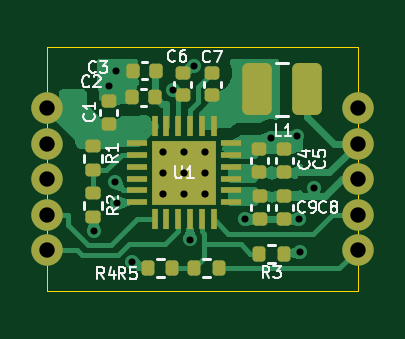
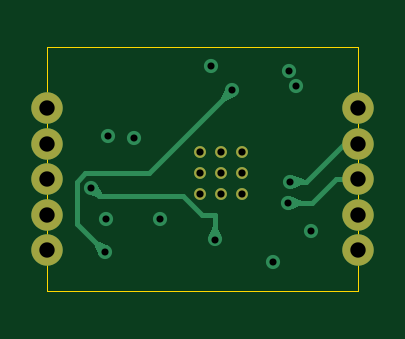
Circuit board: 13 layer files. Board 13.2 x 10.4 mm.
- bottom_copper: BatteryBoard-B_Cu.gbr (6140 bytes)
- bottom_mask: BatteryBoard-B_Mask.gbr (1059 bytes)
- paste: BatteryBoard-B_Paste.gbr (470 bytes)
- bottom_silk: BatteryBoard-B_Silkscreen.gbr (471 bytes)
- outline: BatteryBoard-Edge_Cuts.gbr (703 bytes)
- top_copper: BatteryBoard-F_Cu.gbr (37413 bytes)
- top_mask: BatteryBoard-F_Mask.gbr (4125 bytes)
- paste: BatteryBoard-F_Paste.gbr (9631 bytes)
- top_silk: BatteryBoard-F_Silkscreen.gbr (21110 bytes)
- inner_copper: BatteryBoard-In1_Cu.gbr (14454 bytes)
- inner_copper: BatteryBoard-In2_Cu.gbr (14454 bytes)
- drill: BatteryBoard-NPTH.drl (277 bytes)
- drill: BatteryBoard-PTH.drl (1036 bytes)

=== bottom_copper: BatteryBoard-B_Cu.gbr ===
%TF.GenerationSoftware,KiCad,Pcbnew,9.0.4*%
%TF.CreationDate,2026-01-26T22:01:19-06:00*%
%TF.ProjectId,BatteryBoard,42617474-6572-4794-926f-6172642e6b69,rev?*%
%TF.SameCoordinates,Original*%
%TF.FileFunction,Copper,L4,Bot*%
%TF.FilePolarity,Positive*%
%FSLAX46Y46*%
G04 Gerber Fmt 4.6, Leading zero omitted, Abs format (unit mm)*
G04 Created by KiCad (PCBNEW 9.0.4) date 2026-01-26 22:01:19*
%MOMM*%
%LPD*%
G01*
G04 APERTURE LIST*
%TA.AperFunction,ComponentPad*%
%ADD10C,0.499999*%
%TD*%
%TA.AperFunction,CastellatedPad*%
%ADD11C,1.330000*%
%TD*%
%TA.AperFunction,ViaPad*%
%ADD12C,0.600000*%
%TD*%
%TA.AperFunction,Conductor*%
%ADD13C,0.200000*%
%TD*%
G04 APERTURE END LIST*
D10*
%TO.P,U1,25,PAD*%
%TO.N,GND*%
X72499999Y-45224999D03*
X72499999Y-46125000D03*
X72499999Y-47025001D03*
X73399997Y-45224999D03*
X73399997Y-46125000D03*
X73399997Y-47025001D03*
X74299998Y-45224999D03*
X74299998Y-46125000D03*
X74299998Y-47025001D03*
%TD*%
D11*
%TO.P,J1,1,Pin_1*%
%TO.N,VBUS*%
X67600000Y-43400000D03*
%TO.P,J1,2,Pin_2*%
%TO.N,/SCL*%
X67600000Y-44900000D03*
%TO.P,J1,3,Pin_3*%
%TO.N,/SDA*%
X67600000Y-46400000D03*
%TO.P,J1,4,Pin_4*%
%TO.N,/INT_N*%
X67600000Y-47900000D03*
%TO.P,J1,5,Pin_5*%
%TO.N,/CE_N*%
X67600000Y-49400000D03*
%TD*%
%TO.P,J2,1,Pin_1*%
%TO.N,GND*%
X80750000Y-43400000D03*
%TO.P,J2,2,Pin_2*%
%TO.N,/VSYS*%
X80750000Y-44900000D03*
%TO.P,J2,3,Pin_3*%
%TO.N,/VBAT*%
X80750000Y-46400000D03*
%TO.P,J2,4,Pin_4*%
%TO.N,/BUTTON*%
X80750000Y-47900000D03*
%TO.P,J2,5,Pin_5*%
%TO.N,/TS_BAT*%
X80750000Y-49400000D03*
%TD*%
D12*
%TO.N,GND*%
X76000000Y-48100000D03*
X69600000Y-48600000D03*
X70500000Y-41800000D03*
X78250000Y-48100000D03*
X78200000Y-44550000D03*
X77100000Y-44650000D03*
X70225000Y-42450000D03*
X73807299Y-41600000D03*
X71200000Y-49900000D03*
%TO.N,/REGN*%
X78300000Y-49500000D03*
X72916831Y-42620768D03*
%TO.N,/VBAT*%
X78900000Y-46750000D03*
X73650000Y-48950000D03*
%TO.N,/SDA*%
X70556238Y-47406450D03*
%TO.N,/SCL*%
X70465365Y-46505631D03*
%TD*%
D13*
%TO.N,/REGN*%
X72916831Y-42620768D02*
X76445063Y-46149000D01*
X79501000Y-48299000D02*
X78300000Y-49500000D01*
X79148943Y-46149000D02*
X79501000Y-46501057D01*
X79501000Y-46501057D02*
X79501000Y-48299000D01*
X76445063Y-46149000D02*
X79148943Y-46149000D01*
%TO.N,/VBAT*%
X73650000Y-48950000D02*
X73650000Y-47900000D01*
X75000000Y-47104230D02*
X78545770Y-47104230D01*
X74204230Y-47900000D02*
X75000000Y-47104230D01*
X73650000Y-47900000D02*
X74204230Y-47900000D01*
X78545770Y-47104230D02*
X78900000Y-46750000D01*
%TO.N,/SDA*%
X67600000Y-46400000D02*
X68550000Y-46400000D01*
X69556450Y-47406450D02*
X70556238Y-47406450D01*
X68550000Y-46400000D02*
X69556450Y-47406450D01*
%TO.N,/SCL*%
X67625000Y-44925000D02*
X68200000Y-44925000D01*
X67600000Y-44900000D02*
X67625000Y-44925000D01*
X68200000Y-44925000D02*
X69780631Y-46505631D01*
X69780631Y-46505631D02*
X70465365Y-46505631D01*
%TD*%
%TA.AperFunction,Conductor*%
%TO.N,/REGN*%
G36*
X73171175Y-42464884D02*
G01*
X73172024Y-42466394D01*
X73243911Y-42620061D01*
X73363622Y-42875961D01*
X73404253Y-42962814D01*
X73404654Y-42971760D01*
X73401928Y-42976045D01*
X73272108Y-43105865D01*
X73263835Y-43109292D01*
X73258878Y-43108190D01*
X73108259Y-43037729D01*
X72762457Y-42875961D01*
X72756416Y-42869351D01*
X72756817Y-42860405D01*
X72757666Y-42858895D01*
X72914816Y-42622031D01*
X72918094Y-42618753D01*
X73154958Y-42461602D01*
X73163746Y-42459884D01*
X73171175Y-42464884D01*
G37*
%TD.AperFunction*%
%TD*%
%TA.AperFunction,Conductor*%
%TO.N,/REGN*%
G36*
X78655277Y-49014902D02*
G01*
X78785097Y-49144722D01*
X78788524Y-49152995D01*
X78787422Y-49157953D01*
X78555193Y-49654373D01*
X78548583Y-49660414D01*
X78539637Y-49660013D01*
X78538127Y-49659164D01*
X78301265Y-49502015D01*
X78297984Y-49498734D01*
X78140835Y-49261872D01*
X78139116Y-49253084D01*
X78144116Y-49245655D01*
X78145621Y-49244808D01*
X78642048Y-49012576D01*
X78650992Y-49012176D01*
X78655277Y-49014902D01*
G37*
%TD.AperFunction*%
%TD*%
%TA.AperFunction,Conductor*%
%TO.N,/VBAT*%
G36*
X73750070Y-48359191D02*
G01*
X73752796Y-48363476D01*
X73939608Y-48878709D01*
X73939207Y-48887655D01*
X73932597Y-48893696D01*
X73930929Y-48894165D01*
X73652320Y-48950530D01*
X73647680Y-48950530D01*
X73369070Y-48894165D01*
X73361641Y-48889165D01*
X73359922Y-48880377D01*
X73360387Y-48878720D01*
X73547204Y-48363476D01*
X73553245Y-48356866D01*
X73558203Y-48355764D01*
X73741797Y-48355764D01*
X73750070Y-48359191D01*
G37*
%TD.AperFunction*%
%TD*%
%TA.AperFunction,Conductor*%
%TO.N,/VBAT*%
G36*
X78660351Y-46589998D02*
G01*
X78661851Y-46590844D01*
X78896935Y-46747295D01*
X78901924Y-46754731D01*
X78901936Y-46754790D01*
X78956522Y-47033984D01*
X78954746Y-47042761D01*
X78948566Y-47047385D01*
X78467718Y-47199415D01*
X78458797Y-47198641D01*
X78453035Y-47191786D01*
X78452491Y-47188259D01*
X78452491Y-47006844D01*
X78453605Y-47001862D01*
X78644783Y-46595601D01*
X78651406Y-46589576D01*
X78660351Y-46589998D01*
G37*
%TD.AperFunction*%
%TD*%
%TA.AperFunction,Conductor*%
%TO.N,/SDA*%
G36*
X70493893Y-47117242D02*
G01*
X70499934Y-47123852D01*
X70500403Y-47125520D01*
X70556768Y-47404130D01*
X70556768Y-47408770D01*
X70500403Y-47687379D01*
X70495403Y-47694808D01*
X70486615Y-47696527D01*
X70484947Y-47696058D01*
X69969714Y-47509246D01*
X69963104Y-47503205D01*
X69962002Y-47498247D01*
X69962002Y-47314652D01*
X69965429Y-47306379D01*
X69969711Y-47303654D01*
X70484949Y-47116841D01*
X70493893Y-47117242D01*
G37*
%TD.AperFunction*%
%TD*%
%TA.AperFunction,Conductor*%
%TO.N,/SCL*%
G36*
X70403020Y-46216423D02*
G01*
X70409061Y-46223033D01*
X70409530Y-46224701D01*
X70465895Y-46503311D01*
X70465895Y-46507951D01*
X70409530Y-46786560D01*
X70404530Y-46793989D01*
X70395742Y-46795708D01*
X70394074Y-46795239D01*
X69878841Y-46608427D01*
X69872231Y-46602386D01*
X69871129Y-46597428D01*
X69871129Y-46413833D01*
X69874556Y-46405560D01*
X69878838Y-46402835D01*
X70394076Y-46216022D01*
X70403020Y-46216423D01*
G37*
%TD.AperFunction*%
%TD*%
M02*

=== bottom_mask: BatteryBoard-B_Mask.gbr ===
%TF.GenerationSoftware,KiCad,Pcbnew,9.0.4*%
%TF.CreationDate,2026-01-26T22:01:19-06:00*%
%TF.ProjectId,BatteryBoard,42617474-6572-4794-926f-6172642e6b69,rev?*%
%TF.SameCoordinates,Original*%
%TF.FileFunction,Soldermask,Bot*%
%TF.FilePolarity,Negative*%
%FSLAX46Y46*%
G04 Gerber Fmt 4.6, Leading zero omitted, Abs format (unit mm)*
G04 Created by KiCad (PCBNEW 9.0.4) date 2026-01-26 22:01:19*
%MOMM*%
%LPD*%
G01*
G04 APERTURE LIST*
%ADD10C,0.499999*%
%ADD11C,1.330000*%
G04 APERTURE END LIST*
D10*
%TO.C,U1*%
X72499999Y-45224999D03*
X72499999Y-46125000D03*
X72499999Y-47025001D03*
X73399997Y-45224999D03*
X73399997Y-46125000D03*
X73399997Y-47025001D03*
X74299998Y-45224999D03*
X74299998Y-46125000D03*
X74299998Y-47025001D03*
%TD*%
D11*
%TO.C,J1*%
X67600000Y-43400000D03*
X67600000Y-44900000D03*
X67600000Y-46400000D03*
X67600000Y-47900000D03*
X67600000Y-49400000D03*
%TD*%
%TO.C,J2*%
X80750000Y-43400000D03*
X80750000Y-44900000D03*
X80750000Y-46400000D03*
X80750000Y-47900000D03*
X80750000Y-49400000D03*
%TD*%
M02*

=== paste: BatteryBoard-B_Paste.gbr ===
%TF.GenerationSoftware,KiCad,Pcbnew,9.0.4*%
%TF.CreationDate,2026-01-26T22:01:19-06:00*%
%TF.ProjectId,BatteryBoard,42617474-6572-4794-926f-6172642e6b69,rev?*%
%TF.SameCoordinates,Original*%
%TF.FileFunction,Paste,Bot*%
%TF.FilePolarity,Positive*%
%FSLAX46Y46*%
G04 Gerber Fmt 4.6, Leading zero omitted, Abs format (unit mm)*
G04 Created by KiCad (PCBNEW 9.0.4) date 2026-01-26 22:01:19*
%MOMM*%
%LPD*%
G01*
G04 APERTURE LIST*
G04 APERTURE END LIST*
M02*

=== bottom_silk: BatteryBoard-B_Silkscreen.gbr ===
%TF.GenerationSoftware,KiCad,Pcbnew,9.0.4*%
%TF.CreationDate,2026-01-26T22:01:19-06:00*%
%TF.ProjectId,BatteryBoard,42617474-6572-4794-926f-6172642e6b69,rev?*%
%TF.SameCoordinates,Original*%
%TF.FileFunction,Legend,Bot*%
%TF.FilePolarity,Positive*%
%FSLAX46Y46*%
G04 Gerber Fmt 4.6, Leading zero omitted, Abs format (unit mm)*
G04 Created by KiCad (PCBNEW 9.0.4) date 2026-01-26 22:01:19*
%MOMM*%
%LPD*%
G01*
G04 APERTURE LIST*
G04 APERTURE END LIST*
M02*

=== outline: BatteryBoard-Edge_Cuts.gbr ===
%TF.GenerationSoftware,KiCad,Pcbnew,9.0.4*%
%TF.CreationDate,2026-01-26T22:01:20-06:00*%
%TF.ProjectId,BatteryBoard,42617474-6572-4794-926f-6172642e6b69,rev?*%
%TF.SameCoordinates,Original*%
%TF.FileFunction,Profile,NP*%
%FSLAX46Y46*%
G04 Gerber Fmt 4.6, Leading zero omitted, Abs format (unit mm)*
G04 Created by KiCad (PCBNEW 9.0.4) date 2026-01-26 22:01:20*
%MOMM*%
%LPD*%
G01*
G04 APERTURE LIST*
%TA.AperFunction,Profile*%
%ADD10C,0.050000*%
%TD*%
G04 APERTURE END LIST*
D10*
X67600000Y-51150000D02*
X67600000Y-40800000D01*
X67600000Y-51150000D02*
X80750000Y-51150000D01*
X80750000Y-40800000D02*
X80750000Y-51150000D01*
X67600000Y-40800000D02*
X80750000Y-40800000D01*
M02*

=== top_copper: BatteryBoard-F_Cu.gbr (37413 bytes, source omitted) ===
=== top_mask: BatteryBoard-F_Mask.gbr ===
%TF.GenerationSoftware,KiCad,Pcbnew,9.0.4*%
%TF.CreationDate,2026-01-26T22:01:19-06:00*%
%TF.ProjectId,BatteryBoard,42617474-6572-4794-926f-6172642e6b69,rev?*%
%TF.SameCoordinates,Original*%
%TF.FileFunction,Soldermask,Top*%
%TF.FilePolarity,Negative*%
%FSLAX46Y46*%
G04 Gerber Fmt 4.6, Leading zero omitted, Abs format (unit mm)*
G04 Created by KiCad (PCBNEW 9.0.4) date 2026-01-26 22:01:19*
%MOMM*%
%LPD*%
G01*
G04 APERTURE LIST*
G04 Aperture macros list*
%AMRoundRect*
0 Rectangle with rounded corners*
0 $1 Rounding radius*
0 $2 $3 $4 $5 $6 $7 $8 $9 X,Y pos of 4 corners*
0 Add a 4 corners polygon primitive as box body*
4,1,4,$2,$3,$4,$5,$6,$7,$8,$9,$2,$3,0*
0 Add four circle primitives for the rounded corners*
1,1,$1+$1,$2,$3*
1,1,$1+$1,$4,$5*
1,1,$1+$1,$6,$7*
1,1,$1+$1,$8,$9*
0 Add four rect primitives between the rounded corners*
20,1,$1+$1,$2,$3,$4,$5,0*
20,1,$1+$1,$4,$5,$6,$7,0*
20,1,$1+$1,$6,$7,$8,$9,0*
20,1,$1+$1,$8,$9,$2,$3,0*%
G04 Aperture macros list end*
%ADD10RoundRect,0.250000X-0.375000X-0.850000X0.375000X-0.850000X0.375000X0.850000X-0.375000X0.850000X0*%
%ADD11RoundRect,0.135000X-0.135000X-0.185000X0.135000X-0.185000X0.135000X0.185000X-0.135000X0.185000X0*%
%ADD12RoundRect,0.140000X0.140000X0.170000X-0.140000X0.170000X-0.140000X-0.170000X0.140000X-0.170000X0*%
%ADD13R,0.850001X0.279999*%
%ADD14R,0.279999X0.850001*%
%ADD15C,0.499999*%
%ADD16R,2.700000X2.700000*%
%ADD17RoundRect,0.140000X0.170000X-0.140000X0.170000X0.140000X-0.170000X0.140000X-0.170000X-0.140000X0*%
%ADD18C,1.330000*%
%ADD19RoundRect,0.140000X-0.170000X0.140000X-0.170000X-0.140000X0.170000X-0.140000X0.170000X0.140000X0*%
%ADD20RoundRect,0.135000X-0.185000X0.135000X-0.185000X-0.135000X0.185000X-0.135000X0.185000X0.135000X0*%
G04 APERTURE END LIST*
D10*
%TO.C,L1*%
X76475000Y-42600000D03*
X78625000Y-42600000D03*
%TD*%
D11*
%TO.C,R3*%
X76590001Y-49550000D03*
X77609999Y-49550000D03*
%TD*%
D12*
%TO.C,C2*%
X72150000Y-42920000D03*
X71190000Y-42920000D03*
%TD*%
D11*
%TO.C,R4*%
X71890001Y-50150000D03*
X72909999Y-50150000D03*
%TD*%
D13*
%TO.C,U1*%
X71424997Y-44874997D03*
X71424997Y-45374996D03*
X71424997Y-45874998D03*
X71424997Y-46374997D03*
X71424997Y-46874998D03*
X71424997Y-47374997D03*
D14*
X72149994Y-48100000D03*
X72649993Y-48100000D03*
X73149995Y-48100000D03*
X73649994Y-48100000D03*
X74149995Y-48100000D03*
X74649994Y-48100000D03*
D13*
X75374997Y-47375003D03*
X75374997Y-46875004D03*
X75374997Y-46375002D03*
X75374997Y-45875003D03*
X75374997Y-45375002D03*
X75374997Y-44875003D03*
D14*
X74650000Y-44150000D03*
X74150001Y-44150000D03*
X73649999Y-44150000D03*
X73150000Y-44150000D03*
X72649999Y-44150000D03*
X72150000Y-44150000D03*
D15*
X72499999Y-45224999D03*
X72499999Y-46125000D03*
X72499999Y-47025001D03*
X73399997Y-45224999D03*
X73399997Y-46125000D03*
D16*
X73399997Y-46125000D03*
D15*
X73399997Y-47025001D03*
X74299998Y-45224999D03*
X74299998Y-46125000D03*
X74299998Y-47025001D03*
%TD*%
D17*
%TO.C,C5*%
X77650000Y-46100000D03*
X77650000Y-45140000D03*
%TD*%
%TO.C,C7*%
X74600000Y-42850000D03*
X74600000Y-41890000D03*
%TD*%
D18*
%TO.C,J1*%
X67600000Y-43400000D03*
X67600000Y-44900000D03*
X67600000Y-46400000D03*
X67600000Y-47900000D03*
X67600000Y-49400000D03*
%TD*%
D19*
%TO.C,C9*%
X76600000Y-47120000D03*
X76600000Y-48080000D03*
%TD*%
D18*
%TO.C,J2*%
X80750000Y-43400000D03*
X80750000Y-44900000D03*
X80750000Y-46400000D03*
X80750000Y-47900000D03*
X80750000Y-49400000D03*
%TD*%
D20*
%TO.C,R1*%
X69560000Y-45000001D03*
X69560000Y-46019999D03*
%TD*%
D17*
%TO.C,C6*%
X73340000Y-42850000D03*
X73340000Y-41890000D03*
%TD*%
D11*
%TO.C,R5*%
X73840001Y-50150000D03*
X74859999Y-50150000D03*
%TD*%
D20*
%TO.C,R2*%
X69550000Y-46990001D03*
X69550000Y-48009999D03*
%TD*%
D19*
%TO.C,C8*%
X77650000Y-47120000D03*
X77650000Y-48080000D03*
%TD*%
D17*
%TO.C,C4*%
X76580000Y-46100000D03*
X76580000Y-45140000D03*
%TD*%
%TO.C,C1*%
X70205000Y-44050000D03*
X70205000Y-43090000D03*
%TD*%
D12*
%TO.C,C3*%
X72205000Y-41800000D03*
X71245000Y-41800000D03*
%TD*%
M02*

=== paste: BatteryBoard-F_Paste.gbr (9631 bytes, source omitted) ===
=== top_silk: BatteryBoard-F_Silkscreen.gbr (21110 bytes, source omitted) ===
=== inner_copper: BatteryBoard-In1_Cu.gbr (14454 bytes, source omitted) ===
=== inner_copper: BatteryBoard-In2_Cu.gbr (14454 bytes, source omitted) ===
=== drill: BatteryBoard-NPTH.drl ===
M48
; DRILL file {KiCad 9.0.4} date 2026-01-26T22:01:16-0600
; FORMAT={-:-/ absolute / inch / decimal}
; #@! TF.CreationDate,2026-01-26T22:01:16-06:00
; #@! TF.GenerationSoftware,Kicad,Pcbnew,9.0.4
; #@! TF.FileFunction,NonPlated,1,4,NPTH
FMAT,2
INCH
%
G90
G05
M30

=== drill: BatteryBoard-PTH.drl ===
M48
; DRILL file {KiCad 9.0.4} date 2026-01-26T22:01:16-0600
; FORMAT={-:-/ absolute / inch / decimal}
; #@! TF.CreationDate,2026-01-26T22:01:16-06:00
; #@! TF.GenerationSoftware,Kicad,Pcbnew,9.0.4
; #@! TF.FileFunction,Plated,1,4,PTH
FMAT,2
INCH
; #@! TA.AperFunction,Plated,PTH,ViaDrill
T1C0.0118
; #@! TA.AperFunction,Plated,PTH,ComponentDrill
T2C0.0120
; #@! TA.AperFunction,Plated,PTH,ComponentDrill
T3C0.0256
%
G90
G05
T1
X2.7402Y-1.9134
X2.7648Y-1.6713
X2.7742Y-1.8309
X2.7756Y-1.6457
X2.7778Y-1.8664
X2.8031Y-1.9646
X2.8707Y-1.678
X2.8996Y-1.9272
X2.9058Y-1.6378
X2.9921Y-1.8937
X3.0354Y-1.7579
X3.0787Y-1.7539
X3.0807Y-1.8937
X3.0827Y-1.9488
X3.1063Y-1.8406
T2
X2.8543Y-1.7805
X2.8543Y-1.8159
X2.8543Y-1.8514
X2.8898Y-1.7805
X2.8898Y-1.8159
X2.8898Y-1.8514
X2.9252Y-1.7805
X2.9252Y-1.8159
X2.9252Y-1.8514
T3
X2.6614Y-1.7087
X2.6614Y-1.7677
X2.6614Y-1.8268
X2.6614Y-1.8858
X2.6614Y-1.9449
X3.1791Y-1.7087
X3.1791Y-1.7677
X3.1791Y-1.8268
X3.1791Y-1.8858
X3.1791Y-1.9449
M30

